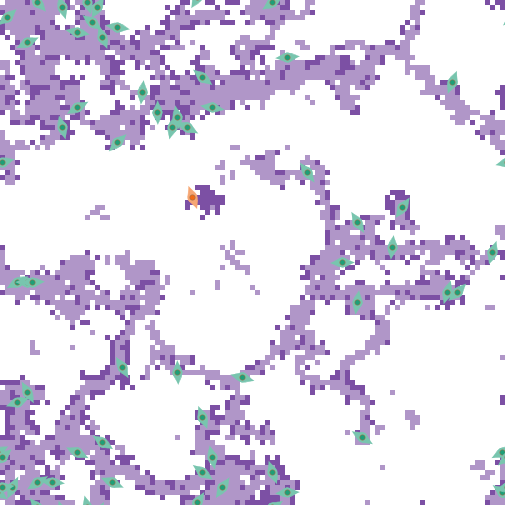

The data file committed next to this chart (first rows):
export-world data (NetLogo 6.4.0)
LungFibrosis_BehaviorSpace.nlogo
10/15/2025 15:53:14:932 -0400
RANDOM STATE
0 0 -1727483681 496 0.0 false 989878056 …
GLOBALS
min-pxcor, max-pxcor, min-pycor, max-pycor, perspective, subject, nextIndex, directed-links, ticks, clock, dt, fibroblastspeed, fibro_collagen, gaussian-radius, gaussian-stdev, h, have-dosed-pentox, have-dosed-pirf, hightgfbetathresh, ifc, initial-fibroblast-cells, initial-number-of-macrophages, initial-number-of-sources, initialsourcetgfbeta
-50, 50, -50, 50, 0, nobody, 160, "NEITHER", 8736, 1, 1, 1, 1, 3, 2, 10, 0, 1, 4000, 60, 60, 0, 100, 5000
TURTLES
who, color, heading, xcor, ycor, shape, label, label-color, breed, hidden?, size, pen-size, pen-mode, tgfbeta_fb, prev-patch, tries-for-chemotax, tries-for-migrate, tgfbeta_myo
0, 77, 8.026, 21, -10, "myofibroblast", "", 9.9, {breed myofibroblasts}, false, 5, 1, "up", , {patch 20 -10}, 1, 1, 71826
1, 77, 177, -15, -24, "myofibroblast", "", 9.9, {breed myofibroblasts}, false, 5, 1, "up", , {patch -14 -24}, 1, 1, 29099
2, 77, 279.1, -8, 29, "myofibroblast", "", 9.9, {breed myofibroblasts}, false, 5, 1, "up", , {patch -8 30}, 1, 1, 29959
3, 77, 269, 18, -2, "myofibroblast", "", 9.9, {breed myofibroblasts}, false, 5, 1, "up", , {patch 18 -1}, 1, 1, 29301
4, 77, 179.7, -19, 28, "myofibroblast", "", 9.9, {breed myofibroblasts}, false, 5, 1, "up", , {patch -18 28}, 1, 1, 50314
5, 77, 60.73, -47, -6, "myofibroblast", "", 9.9, {breed myofibroblasts}, false, 5, 1, "up", , {patch -47 -7}, 1, 1, 53858
6, 77, 344.3, -38, 25, "myofibroblast", "", 9.9, {breed myofibroblasts}, false, 5, 1, "up", , {patch -39 25}, 1, 1, 49947
7, 77, 90.68, -45, -6, "myofibroblast", "", 9.9, {breed myofibroblasts}, false, 5, 1, "up", , {patch -45 -7}, 2, 1, 85564
8, 77, 87.98, -44, -6, "myofibroblast", "", 9.9, {breed myofibroblasts}, false, 5, 1, "up", , {patch -44 -7}, 1, 1, 43504
9, 77, 45.22, 41, -8, "myofibroblast", "", 9.9, {breed myofibroblasts}, false, 5, 1, "up", , {patch 40 -9}, 1, 2, 173753
10, 77, 225.9, -27, 22, "myofibroblast", "", 9.9, {breed myofibroblasts}, false, 5, 1, "up", , {patch -26 23}, 1, 1, 305276
11, 77, 206.8, -48, -47, "myofibroblast", "", 9.9, {breed myofibroblasts}, false, 5, 1, "up", , {patch -47 -47}, 1, 1, 36770
12, 77, 70.97, -47, -30, "myofibroblast", "", 9.9, {breed myofibroblasts}, false, 5, 1, "up", , {patch -47 -31}, 1, 1, 151203
13, 77, 160.4, 4, -44, "myofibroblast", "", 9.9, {breed myofibroblasts}, false, 5, 1, "up", , {patch 5 -44}, 1, 1, 61381
14, 77, 213.2, -6, -47, "myofibroblast", "", 9.9, {breed myofibroblasts}, false, 5, 1, "up", , {patch -5 -46}, 1, 1, 62617
15, 77, 48.21, -49, 47, "myofibroblast", "", 9.9, {breed myofibroblasts}, false, 5, 1, "up", , {patch -50 46}, 1, 1, 52273
16, 77, 128.1, -10, 35, "myofibroblast", "", 9.9, {breed myofibroblasts}, false, 5, 1, "up", , {patch -9 34}, 1, 1, 56050
17, 77, 126.3, -10, -44, "myofibroblast", "", 9.9, {breed myofibroblasts}, false, 5, 1, "up", , {patch -9 -45}, 1, 1, 304168
18, 77, 240, -35, 29, "myofibroblast", "", 9.9, {breed myofibroblasts}, false, 5, 1, "up", , {patch -35 30}, 1, 1, 92774
19, 77, 284.1, -2, -25, "myofibroblast", "", 9.9, {breed myofibroblasts}, false, 5, 1, "up", , {patch -2 -24}, 1, 2, 145364
20, 77, 6.877, -22, 32, "myofibroblast", "", 9.9, {breed myofibroblasts}, false, 5, 1, "up", , {patch -23 32}, 1, 1, 76979
21, 77, 13.9, -16, 25, "myofibroblast", "", 9.9, {breed myofibroblasts}, false, 5, 1, "up", , {patch -17 25}, 1, 1, 51629
22, 77, 125.9, 50, -48, "myofibroblast", "", 9.9, {breed myofibroblasts}, false, 5, 1, "up", , {patch -50 -49}, 1, 1, 133930
23, 77, 21.42, 40, 34, "myofibroblast", "", 9.9, {breed myofibroblasts}, false, 5, 1, "up", , {patch 39 34}, 1, 1, 211548
24, 77, 198, 48, 0, "myofibroblast", "", 9.9, {breed myofibroblasts}, false, 5, 1, "up", , {patch 49 0}, 1, 1, 159852
25, 77, 260.9, -50, -47, "myofibroblast", "", 9.9, {breed myofibroblasts}, false, 5, 1, "up", , {patch -50 -46}, 1, 1, 90102
26, 77, 295.7, -35, -40, "myofibroblast", "", 9.9, {breed myofibroblasts}, false, 5, 1, "up", , {patch -35 -39}, 1, 1, 47569
27, 77, 347.3, -8, -41, "myofibroblast", "", 9.9, {breed myofibroblasts}, false, 5, 1, "up", , {patch -9 -41}, 1, 1, 141537
28, 77, 123.6, -30, -38, "myofibroblast", "", 9.9, {breed myofibroblasts}, false, 5, 1, "up", , {patch -29 -39}, 1, 1, 36249
29, 77, 158.7, -10, -33, "myofibroblast", "", 9.9, {breed myofibroblasts}, false, 5, 1, "up", , {patch -9 -33}, 1, 1, 61639
30, 77, 266.4, 7, -48, "myofibroblast", "", 9.9, {breed myofibroblasts}, false, 5, 1, "up", , {patch 7 -47}, 1, 1, 78717
31, 77, 61.18, 50, -40, "myofibroblast", "", 9.9, {breed myofibroblasts}, false, 5, 1, "up", , {patch 50 -41}, 1, 1, 31771
32, 77, 16.75, 39, -8, "myofibroblast", "", 9.9, {breed myofibroblasts}, false, 5, 1, "up", , {patch 38 -8}, 1, 1, 20760
33, 27, 159.2, -12, 11, "fibroblast", "", 9.9, {breed fibroblasts}, false, 5, 1, "up", 0, {patch -11 11}, 0, 1, 
34, 77, 297.2, -13, 25, "myofibroblast", "", 9.9, {breed myofibroblasts}, false, 5, 1, "up", , {patch -13 26}, 1, 1, 78377
35, 77, 301, 22, -37, "myofibroblast", "", 9.9, {breed myofibroblasts}, false, 5, 1, "up", , {patch 21 -36}, 1, 2, 80362
36, 77, 100.1, -35, 44, "myofibroblast", "", 9.9, {breed myofibroblasts}, false, 5, 1, "up", , {patch -35 43}, 1, 1, 62005
37, 77, 214.5, 30, 9, "myofibroblast", "", 9.9, {breed myofibroblasts}, false, 5, 1, "up", , {patch 31 10}, 1, 2, 88070
38, 77, 293.2, -28, -46, "myofibroblast", "", 9.9, {breed myofibroblasts}, false, 5, 1, "up", , {patch -28 -45}, 1, 1, 127925
39, 77, 210.3, -31, 49, "myofibroblast", "", 9.9, {breed myofibroblasts}, false, 5, 1, "up", , {patch -30 50}, 1, 1, 63647
40, 77, 211.1, -11, -50, "myofibroblast", "", 9.9, {breed myofibroblasts}, false, 5, 1, "up", , {patch -10 -49}, 1, 1, 134279
41, 77, 148.5, 21, 6, "myofibroblast", "", 9.9, {breed myofibroblasts}, false, 5, 1, "up", , {patch 22 5}, 1, 1, 39725
42, 77, 350.6, -15, 27, "myofibroblast", "", 9.9, {breed myofibroblasts}, false, 5, 1, "up", , {patch -16 27}, 1, 1, 82933
43, 77, 99.8, -27, 45, "myofibroblast", "", 9.9, {breed myofibroblasts}, false, 5, 1, "up", , {patch -27 44}, 1, 1, 110784
44, 77, 329.8, -26, -23, "myofibroblast", "", 9.9, {breed myofibroblasts}, false, 5, 1, "up", , {patch -27 -22}, 1, 1, 28566
45, 77, 164.5, -33, 50, "myofibroblast", "", 9.9, {breed myofibroblasts}, false, 5, 1, "up", , {patch -32 50}, 1, 1, 66058
46, 77, 95.99, -40, -46, "myofibroblast", "", 9.9, {breed myofibroblasts}, false, 5, 1, "up", , {patch -40 -47}, 1, 1, 144783
47, 77, 323, 11, 16, "myofibroblast", "", 9.9, {breed myofibroblasts}, false, 5, 1, "up", , {patch 10 17}, 1, 2, 50449
48, 77, 150.3, -45, -28, "myofibroblast", "", 9.9, {breed myofibroblasts}, false, 5, 1, "up", , {patch -44 -28}, 1, 1, 59620
49, 77, 138.4, -43, 50, "myofibroblast", "", 9.9, {breed myofibroblasts}, false, 5, 1, "up", , {patch -42 49}, 1, 1, 110456
50, 77, 343.9, -38, 49, "myofibroblast", "", 9.9, {breed myofibroblasts}, false, 5, 1, "up", , {patch -39 49}, 1, 1, 69284
... 10,225 more rows
